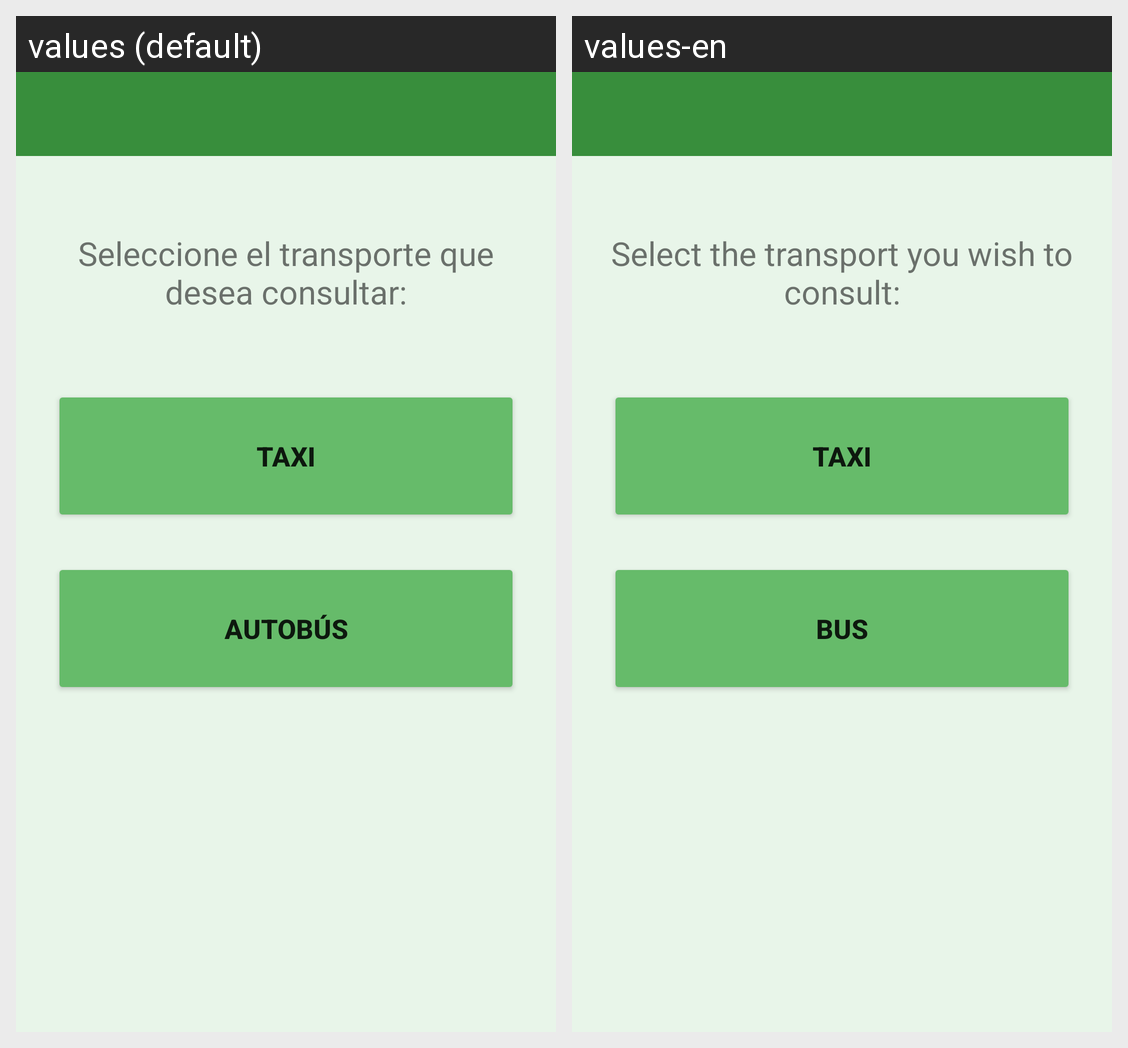

This grid shows one Android layout under two languages. Give, for every string resource on the screen, its name, the default text and each shown locale's text.
Android screen res/layout/activity_transports.xml rendered under 2 locales, left to right: values (default), values-en. Device: Nexus 5 (rendered at 1080×1920; each locale shown at half size, 540×960, under a caption strip naming it); theme AppTheme.
Strings drawn on this screen, with the default value and each locale's value (text and hints the layout hard-codes, and strings that could not be matched under every locale, appear in the picture but are not listed):

intro_transports
  values: Seleccione el transporte que desea consultar:
  values-en: Select the transport you wish to consult:

taxi_button
  values: Taxi
  values-en: Taxi

autobus_button
  values: Autobús
  values-en: Bus
